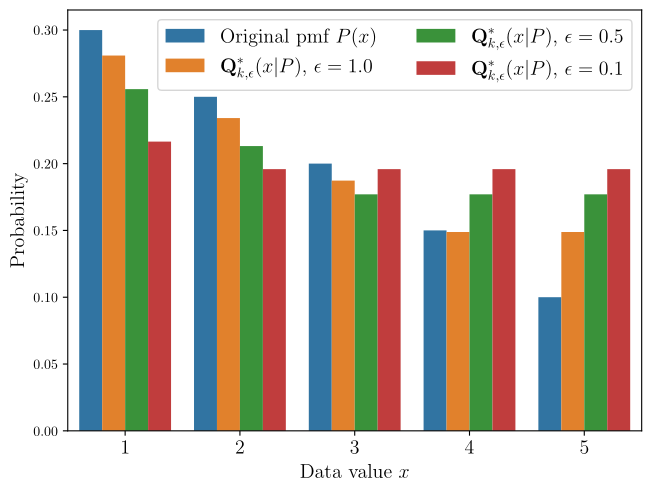

This chart was generated by the following Python code: (Note: this script raises an exception after producing the figure.)
# Visualize the mechanism for finite data space, Figure 2 in the paper

import numpy as np
import pandas as pd
import matplotlib.pyplot as plt
import matplotlib
import seaborn as sns

matplotlib.use("pgf")
matplotlib.rcParams.update({
    "pgf.texsystem": "pdflatex",
    'font.family': 'serif',
    'text.usetex': True,
    'pgf.rcfonts': False,
    'font.serif' : 'Computer Modern Roman',
    'figure.constrained_layout.use' : True,
    'axes.formatter.useoffset' : False,
    'axes.labelsize'  : 15,
    'xtick.labelsize' : 15,
    'ytick.labelsize' : 10,
    'legend.fontsize' : 14 
})

def perturb_discrete(input_dist, eps):
    k = np.size(input_dist)
    exp_eps = np.exp(eps)
    r1 = 1
    r2 = (exp_eps + k - 1)/exp_eps
    while True:
        r = (r1 + r2) / 2
        output_dist = np.maximum(input_dist/r, 1/(exp_eps+k-1))
        dist_sum = np.sum(output_dist)
        if np.isclose(dist_sum, 1):
            break
        
        if dist_sum > 1:
            r1 = r
        else:
            r2 = r
            
    return output_dist


if __name__ == "__main__":    
    k = 5
    eps_list = [1.0, 0.5, 0.1]
    input_dist = np.array([0.3, 0.25, 0.2, 0.15, 0.1])
    
    plot_data = pd.DataFrame({
        'Data value $x$' : np.arange(1, k+1),
        'Probability' : input_dist,
        '$\\epsilon$' : 'Original pmf $P(x)$'}
        )
    
    # create a bar chart comparing the original pmf and the private pmf over different eps
    for eps in eps_list:
        output_dist = perturb_discrete(input_dist, eps)
        plot_data = pd.concat([plot_data, pd.DataFrame({'Data value $x$': np.arange(1, k+1), 'Probability': output_dist, '$\\epsilon$': r"$\mathbf{Q}_{k,\epsilon}^* (x|P)$" + f", $\\epsilon = {eps}$"})])

    sns.barplot(data=plot_data, x='Data value $x$', y='Probability', hue='$\\epsilon$')
    plt.legend(loc='upper right', ncol=2)
    
    plt.savefig("finite_mech_visualize.eps")